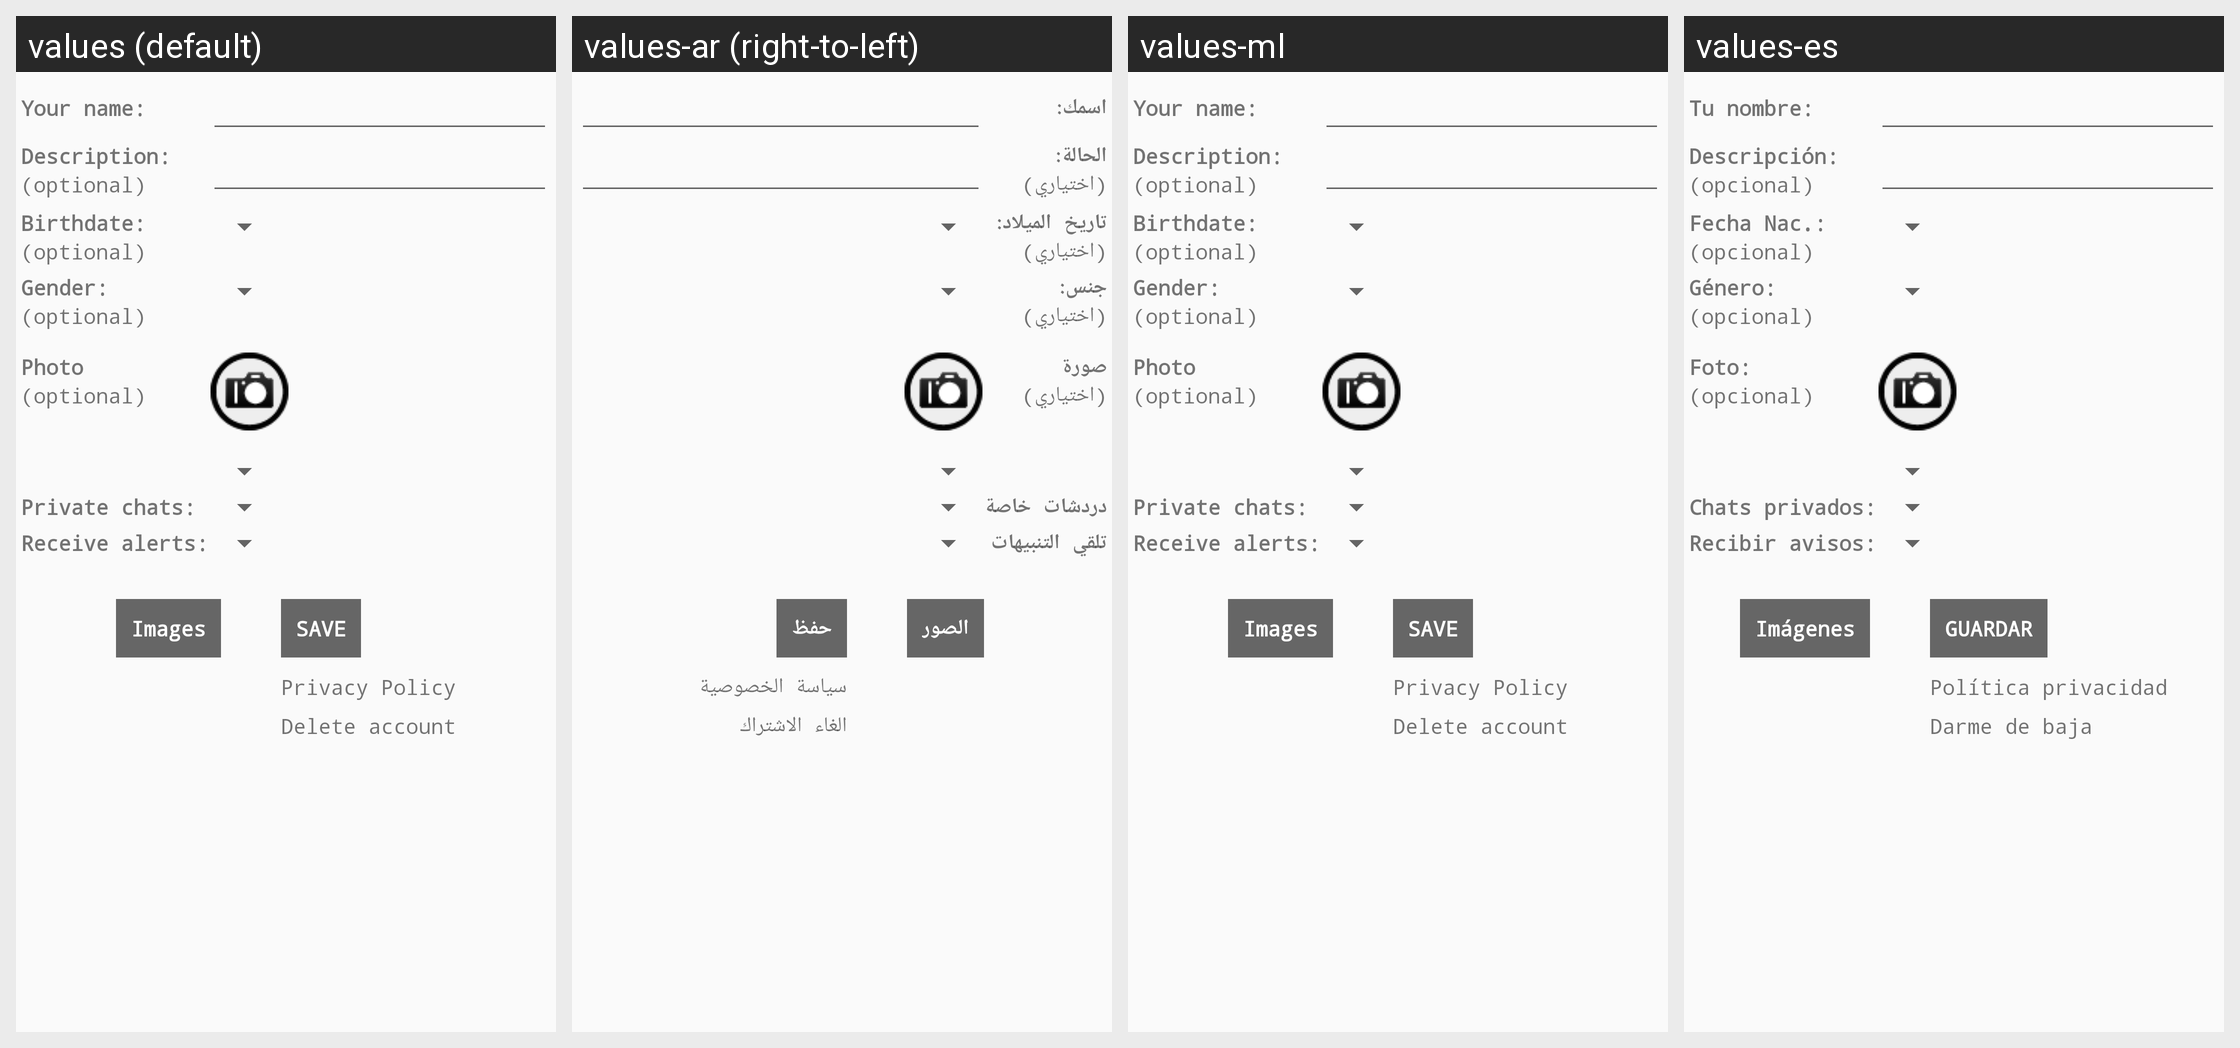

Strings drawn on this Android screen and how each of the app's shown locales translates them:
Android screen res/layout/chat_perfil.xml rendered under 4 locales, left to right: values (default), values-ar (right-to-left), values-ml, values-es. Device: Nexus 5 (rendered at 1080×1920; each locale shown at half size, 540×960, under a caption strip naming it); theme AppTheme.
Other locales in the repository, not shown: values-af, values-am, values-as, values-az, values-be, values-bg, values-bn, values-bs, values-ca, values-cs, values-da, values-de, values-el, values-en-rGB, values-en-rIN, values-es-rUS, values-et, values-eu, values-fi, values-fr, values-fr-rCA, values-gl, values-gu, values-hi, values-hr, values-hu, values-hy, values-in, values-is, values-it, values-iw, values-ja, values-ka, values-kk, values-km, values-kn, values-ko, values-ky, values-lo, values-lt, values-lv, values-mk, values-mn, values-mr, values-ms, values-nb, values-ne, values-nl, values-or, values-pa, values-pl, values-pt, values-pt-rBR, values-pt-rPT, values-ro, values-ru, values-si, values-sk, values-sl, values-sq, values-sr, values-sv, values-sw, values-ta, values-te, values-th, values-tl, values-tr, values-uk, values-ur, values-uz, values-vi, values-zh-rCN, values-zh-rHK, values-zh-rTW, values-zu.
Strings drawn on this screen, with the default value and each locale's value (text and hints the layout hard-codes, and strings that could not be matched under every locale, appear in the picture but are not listed):

privacidad
  values: Privacy Policy
  values-ar: سياسة الخصوصية
  values-ml: Privacy Policy  [not translated; the default value is used]
  values-es: Política privacidad

petic_nombre
  values: Your name:
  values-ar: اسمك:
  values-ml: Your name:  [not translated; the default value is used]
  values-es: Tu nombre:

petic_descr
  values: Description:
  values-ar: الحالة:
  values-ml: Description:  [not translated; the default value is used]
  values-es: Descripción:

opcional
  values: (optional)
  values-ar: (اختياري)
  values-ml: (optional)  [not translated; the default value is used]
  values-es: (opcional)

petic_fnac
  values: Birthdate:
  values-ar: تاريخ الميلاد:
  values-ml: Birthdate:  [not translated; the default value is used]
  values-es: Fecha Nac.:

petic_sexo
  values: Gender:
  values-ar: جنس:
  values-ml: Gender:  [not translated; the default value is used]
  values-es: Género:

foto
  values: Photo
  values-ar: صورة
  values-ml: Photo  [not translated; the default value is used]
  values-es: Foto:

permitirprivados
  values: Private chats:
  values-ar: دردشات خاصة
  values-ml: Private chats:  [not translated; the default value is used]
  values-es: Chats privados:

avisos
  values: Receive alerts:
  values-ar: تلقي التنبيهات
  values-ml: Receive alerts:  [not translated; the default value is used]
  values-es: Recibir avisos:

imagenes
  values: Images
  values-ar: الصور
  values-ml: Images  [not translated; the default value is used]
  values-es: Imágenes

guardar
  values: SAVE
  values-ar: حفظ
  values-ml: SAVE  [not translated; the default value is used]
  values-es: GUARDAR

darmedebaja
  values: Delete account
  values-ar: الغاء الاشتراك
  values-ml: Delete account  [not translated; the default value is used]
  values-es: Darme de baja
